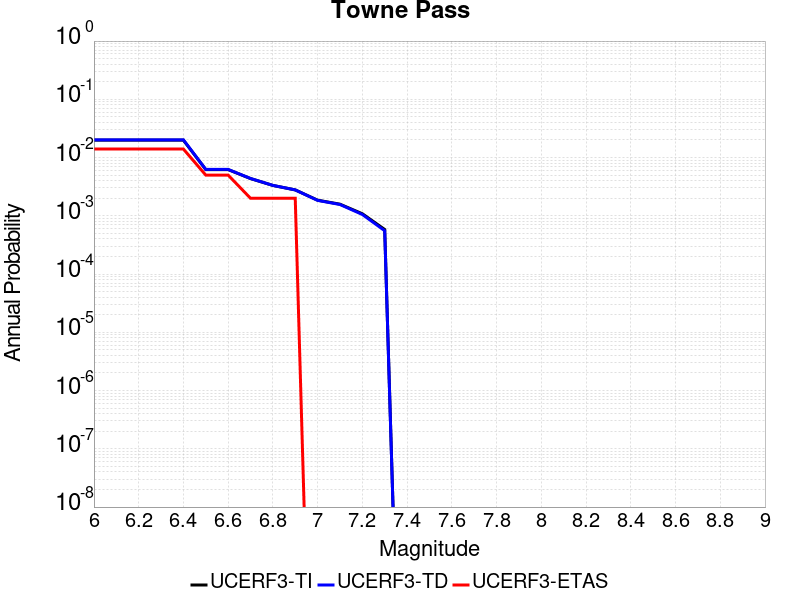

The data file committed next to this chart (first rows):
Magnitude, UCERF3-TI Prob, UCERF3-TD Prob, UCERF3-ETAS Prob
6.0, 0.01989, 0.02015, 0.014
6.1, 0.01989, 0.02015, 0.014
6.2, 0.01989, 0.02015, 0.014
6.3, 0.01989, 0.02015, 0.014
6.4, 0.01989, 0.02015, 0.014
6.5, 0.006218, 0.006255, 0.005
6.6, 0.006218, 0.006255, 0.005
6.7, 0.004361, 0.004377, 0.002
6.8, 0.003324, 0.003328, 0.002
6.9, 0.002786, 0.002784, 0.002
7.0, 0.001855, 0.00184, 0.0
7.1, 0.001584, 0.001563, 0.0
7.2, 0.001085, 0.001054, 0.0
7.3, 5.8225146E-4, 5.5473374E-4, 0.0
